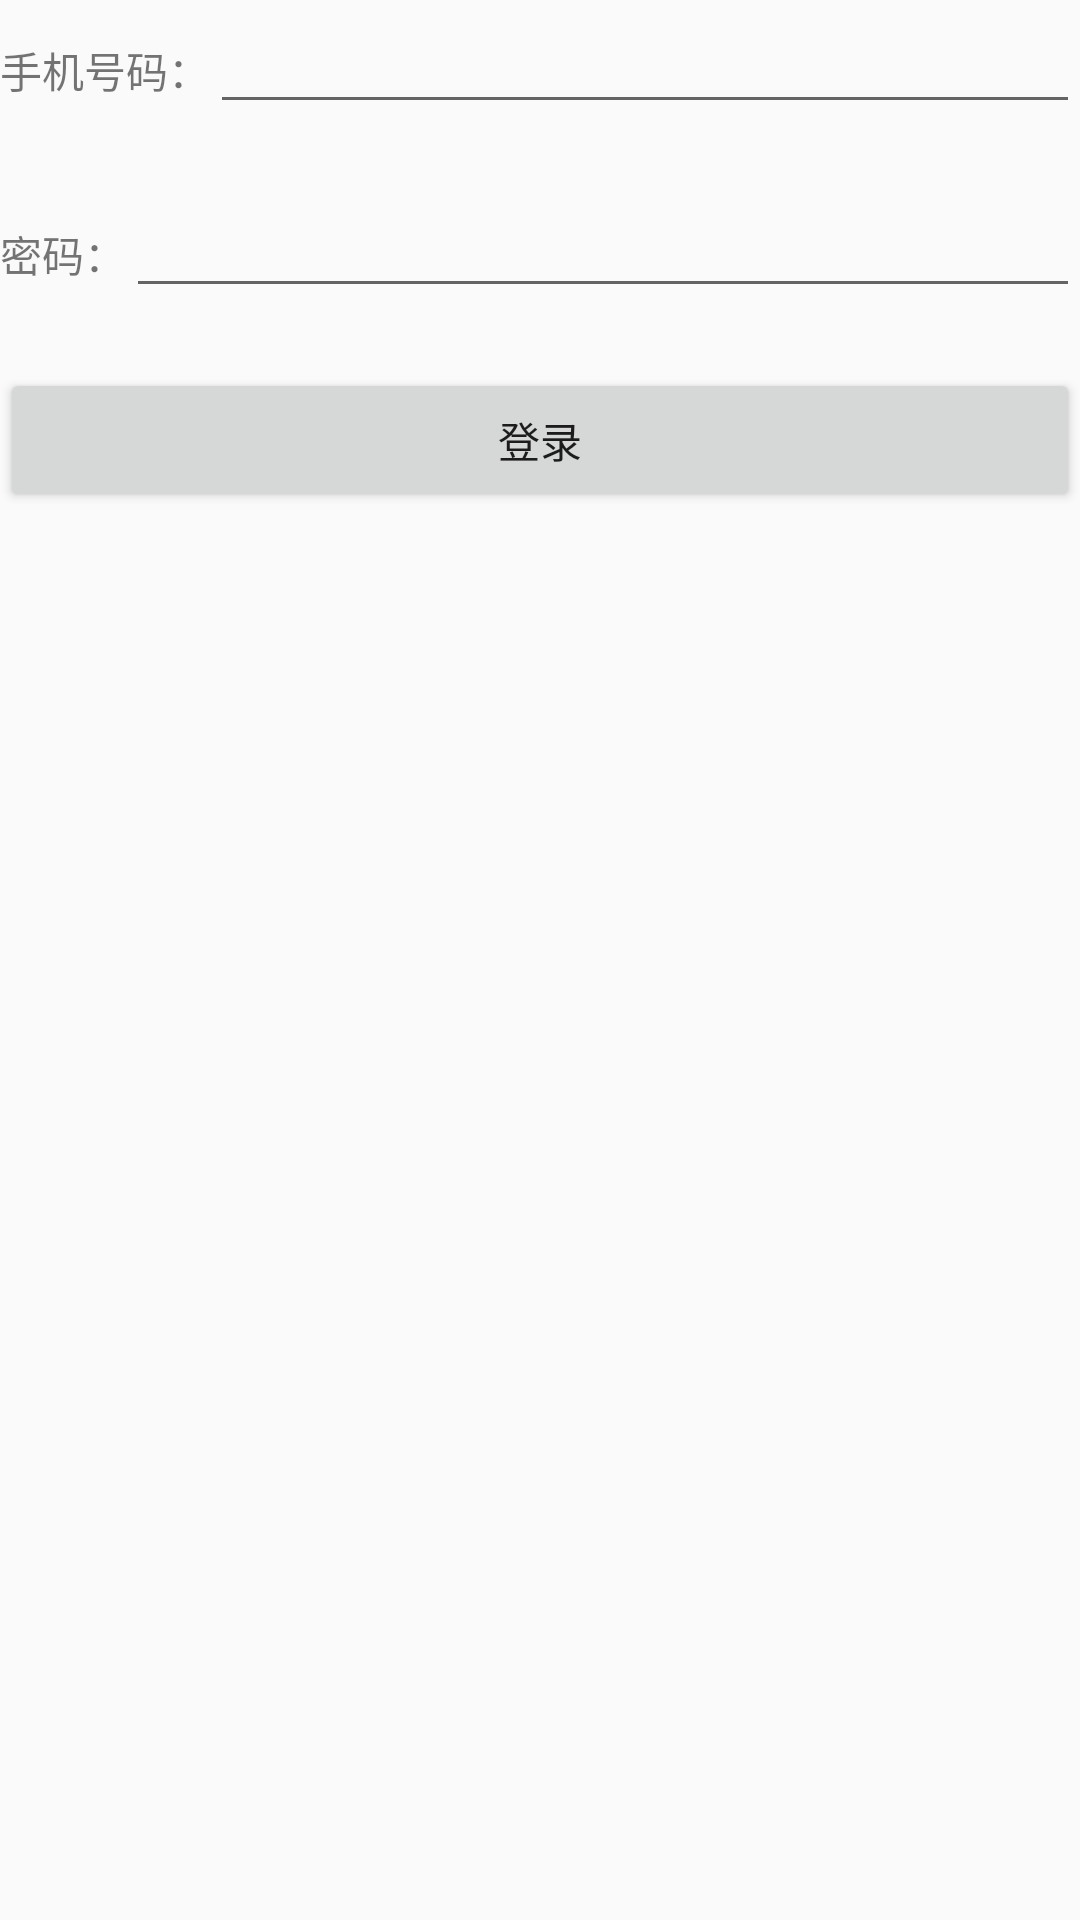

Android layout source for this screen:
<!-- AndroidManifest.xml: application theme AppTheme -->
<!-- res/layout/activity_login.xml -->
<?xml version="1.0" encoding="utf-8"?>
<LinearLayout
    xmlns:android="http://schemas.android.com/apk/res/android"
    android:layout_width="match_parent"
    android:layout_height="match_parent"
    android:orientation="vertical"
    >
    <LinearLayout
        android:layout_width="match_parent"
        android:layout_height="wrap_content"
        android:orientation="horizontal"
        >
        <TextView
            android:text="手机号码："
            android:layout_width="wrap_content"
            android:layout_height="wrap_content"
            />
        <EditText
            android:id="@+id/mPhoneEt"
            android:layout_width="match_parent"
            android:layout_height="wrap_content" />
    </LinearLayout>
    <LinearLayout
        android:layout_marginTop="20dp"
        android:layout_width="match_parent"
        android:layout_height="wrap_content"
        android:orientation="horizontal"
        >
        <TextView
            android:text="密码："
            android:layout_width="wrap_content"
            android:layout_height="wrap_content"
            />
        <EditText
            android:id="@+id/mPwdEt"
            android:layout_width="match_parent"
            android:layout_height="wrap_content" />
    </LinearLayout>
    <Button
        android:layout_marginTop="20dp"
        android:id="@+id/mLogin"
        android:layout_width="match_parent"
        android:layout_height="wrap_content"
        android:text="登录"
        />
</LinearLayout>
<!-- resources referenced by this layout -->
<resources>
  <style name="AppTheme" parent="Theme.AppCompat.Light.DarkActionBar">
          
          <item name="colorPrimary">@color/colorPrimary</item>
          <item name="colorPrimaryDark">@color/colorPrimaryDark</item>
          <item name="colorAccent">@color/colorAccent</item>
      </style>
  <!-- not gathered from this repository: default colours our renderer supplied (Android Studio template values) -->
  <color name="colorPrimary">#FF6200EE</color>
  <color name="colorPrimaryDark">#FF3700B3</color>
  <color name="colorAccent">#FF03DAC5</color>
</resources>
